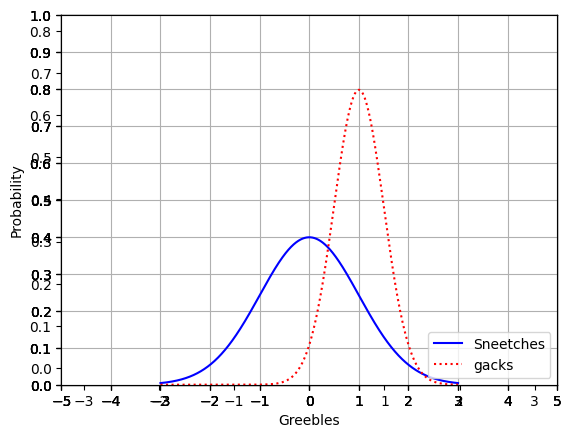
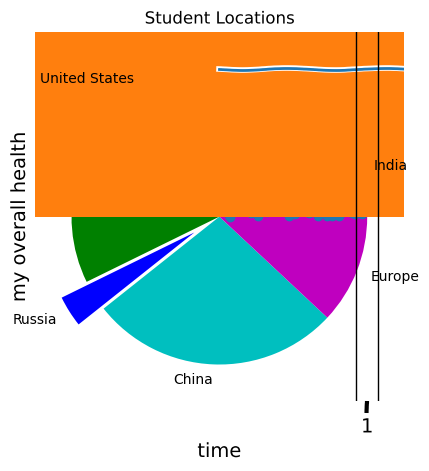

The matplotlib source for these figures, in order:
import numpy as np
from scipy.stats import norm
import matplotlib.pyplot as plt

x = np.arange(-3, 3, 0.001)

# creates a probability density function of values between -3 to 3
plt.plot(x, norm.pdf(x))
plt.show()

# plots two graphs on one chart
plt.plot(x, norm.pdf(x))
plt.plot(x, norm.pdf(x, 1.0, 0.5))
plt.show()

# Adjust Axes
axes = plt.axes()
axes.set_xlim([-5, 5])
axes.set_ylim([0, 1.0])
axes.set_xticks([-5, -4, -3, -2, -1, 0, 1, 2, 3, 4, 5])
axes.set_yticks([0, 0.1, 0.2, 0.3, 0.4, 0.5, 0.6, 0.7, 0.8, 0.9, 1.0])
plt.plot(x, norm.pdf(x))
plt.plot(x, norm.pdf(x, 1.0, 0.5))
plt.show()

# Add a Grid
axes = plt.axes()
axes.set_xlim([-5, 5])
axes.set_ylim([0, 1.0])
axes.set_xticks([-5, -4, -3, -2, -1, 0, 1, 2, 3, 4, 5])
axes.set_yticks([0, 0.1, 0.2, 0.3, 0.4, 0.5, 0.6, 0.7, 0.8, 0.9, 1.0])
axes.grid()
plt.plot(x, norm.pdf(x))
plt.plot(x, norm.pdf(x, 1.0, 0.5))
plt.show()

# Change Line Types and Colors
axes = plt.axes()
axes.set_xlim([-5, 5])
axes.set_ylim([0, 1.0])
axes.set_xticks([-5, -4, -3, -2, -1, 0, 1, 2, 3, 4, 5])
axes.set_yticks([0, 0.1, 0.2, 0.3, 0.4, 0.5, 0.6, 0.7, 0.8, 0.9, 1.0])
axes.grid()
plt.plot(x, norm.pdf(x), 'b-')
plt.plot(x, norm.pdf(x, 1.0, 0.5), 'g:')

# Labeling Axes and Adding a Legend
axes = plt.axes()
axes.set_xlim([-5, 5])
axes.set_ylim([0, 1.0])
axes.set_xticks([-5, -4, -3, -2, -1, 0, 1, 2, 3, 4, 5])
axes.set_yticks([0, 0.1, 0.2, 0.3, 0.4, 0.5, 0.6, 0.7, 0.8, 0.9, 1.0])
axes.grid()
plt.xlabel('Greebles')
plt.ylabel('Probability')
plt.plot(x, norm.pdf(x), 'b-')
plt.plot(x, norm.pdf(x, 1.0, 0.5), 'r:')
plt.legend(['Sneetches', 'gacks'], loc=4)
plt.show()

# XKCD Style
plt.xkcd()
fig = plt.figure()
ax = fig.add_subplot(1, 1, 1)
ax.spines['right'].set_color('none')
ax.spines['top'].set_color('none')
plt.xticks([])
plt.yticks([])
ax.set_ylim([-30, 10])

data = np.ones(100)
data[70:] -= np.arange(30)

plt.annotate(
'THE DAY I REALIZED \nI COULD COOK BACON \nWHENEVER I WANTED',
xy=(70, 1), arrowprops=dict(arrowstyle='->'), xytext=(15, -10))

plt.plot(data)

plt.xlabel('time')
plt.ylabel('my overall health')

# Pie Chart
plt.rcdefaults()

values = [12, 55, 4, 32, 14]
colors = ['r', 'g', 'b', 'c', 'm']
explode = [0, 0, 0.2, 0, 0]
labels = ['India', 'United States', 'Russia', 'China', 'Europe']
plt.pie(values, colors=colors, labels=labels, explode=explode)
plt.title('Student Locations')
plt.show()

# Bar Chart
values = [12, 55, 4, 32, 14]
colors = ['r', 'g', 'b', 'c', 'm']
plt.bar(range(0, 5), values, color=colors)
plt.show()

# Scatter Plot
X = np.random.rand(500)
Y = np.random.rand(500)
plt.scatter(X, Y)
plt.show()

# Histogram
incomes = np.random.normal(27000, 15000, 10000)
plt.hist(incomes, 50)
plt.show()

# Box and Whisker Plot
uniformSkewed = np.random.rand(100) * 100 - 40
high_outliers = np.random.rand(10) * 50 + 100
low_outliers = np.random.rand(10) * -50 - 100
data = np.concatenate((uniformSkewed, high_outliers, low_outliers))
plt.boxplot(data)
plt.show()
